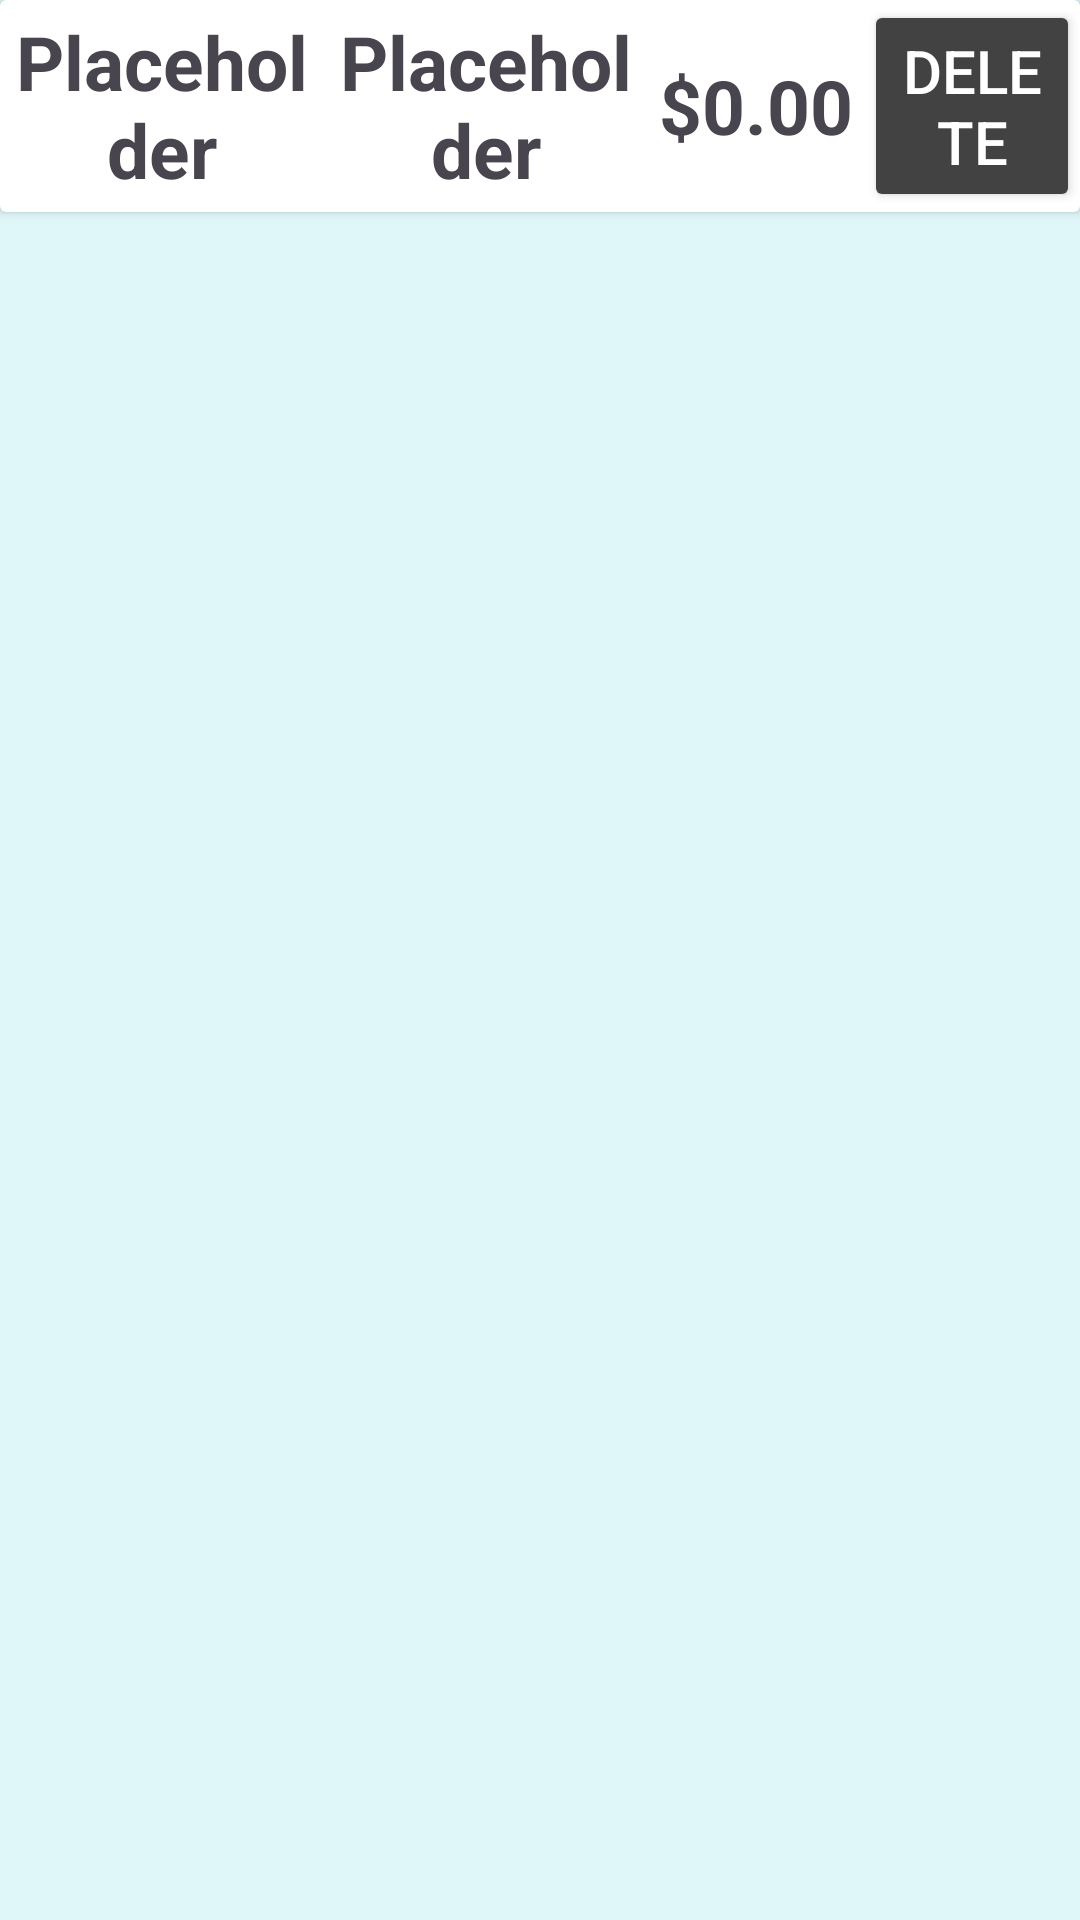

Layout XML and referenced resources for this Android screen:
<!-- AndroidManifest.xml: application theme Theme.LittleRockFarmsPOS -->
<!-- res/layout/lrf_manage_products_card_view.xml -->
<?xml version="1.0" encoding="utf-8"?>
<androidx.constraintlayout.widget.ConstraintLayout
    xmlns:android="http://schemas.android.com/apk/res/android"
    xmlns:app="http://schemas.android.com/apk/res-auto"
    android:background="#E0F7FA"
    android:layout_width="match_parent"
    android:layout_height="wrap_content">

    <androidx.cardview.widget.CardView
        android:layout_width="match_parent"
        android:layout_height="wrap_content"
        app:layout_constraintStart_toStartOf="parent"
        app:layout_constraintTop_toTopOf="parent">

        <LinearLayout
            android:id="@+id/row1"
            android:layout_height="wrap_content"
            android:layout_width="fill_parent"
            android:orientation="horizontal"
            android:weightSum="1.0"
            app:layout_constraintTop_toBottomOf="parent"
            app:layout_constraintStart_toStartOf="parent"
            android:gravity="center_horizontal">

                <TextView
                    android:id="@+id/card_category"
                    android:layout_height="match_parent"
                    android:layout_weight=".3"
                    android:layout_width="0dip"
                    android:text="@string/placeholder"
                    android:textSize="25sp"
                    android:textStyle="bold"
                    android:textAlignment="center"
                    android:gravity="center"
                    app:layout_constraintStart_toStartOf="parent"
                    app:layout_constraintTop_toTopOf="parent"
                />
                <TextView
                    android:id="@+id/card_product"
                    android:layout_height="match_parent"
                    android:layout_weight=".3"
                    android:layout_width="0dip"
                    android:text="@string/placeholder"
                    android:textSize="25sp"
                    android:textStyle="bold"
                    android:textAlignment="center"
                    android:gravity="center"
                    app:layout_constraintBottom_toBottomOf="parent"/>

                <TextView
                    android:id="@+id/card_price"
                    android:layout_height="match_parent"
                    android:layout_weight=".2"
                    android:layout_width="0dip"
                    android:text="@string/placeholder_money"
                    android:textSize="25sp"
                    android:textStyle="bold"
                    android:textAlignment="center"
                    android:gravity="center"
                    app:layout_constraintEnd_toEndOf="parent"
                    app:layout_constraintTop_toTopOf="parent"
                    />
                <Button
                    android:id="@+id/button_delete_price"
                    android:layout_height="wrap_content"
                    android:layout_weight=".2"
                    android:layout_width="0dip"
                    android:text="@string/delete"
                    android:textSize="20sp"
                    android:gravity="center"
                    android:textColor="@color/white"
                    android:layout_gravity="center"
                    android:backgroundTint="@color/cardview_dark_background"
                    app:layout_constraintStart_toStartOf="parent"
                    app:layout_constraintBottom_toBottomOf="parent"
                    app:layout_constraintRight_toRightOf="parent"
                    app:layout_constraintTop_toTopOf="parent" />

        </LinearLayout>
    </androidx.cardview.widget.CardView>
</androidx.constraintlayout.widget.ConstraintLayout>
<!-- resources referenced by this layout -->
<resources>
  <string name="delete">Delete</string>
  <string name="placeholder">Placeholder</string>
  <string name="placeholder_money">$0.00</string>
  <style name="Theme.LittleRockFarmsPOS" parent="Base.Theme.LittleRockFarmsPOS" />
  <style name="Base.Theme.LittleRockFarmsPOS" parent="Theme.Material3.DayNight.NoActionBar">
          
          
      </style>
  <!-- not gathered from this repository: default colours our renderer supplied (Android Studio template values) -->
  <color name="white">#FFFFFFFF</color>
</resources>
